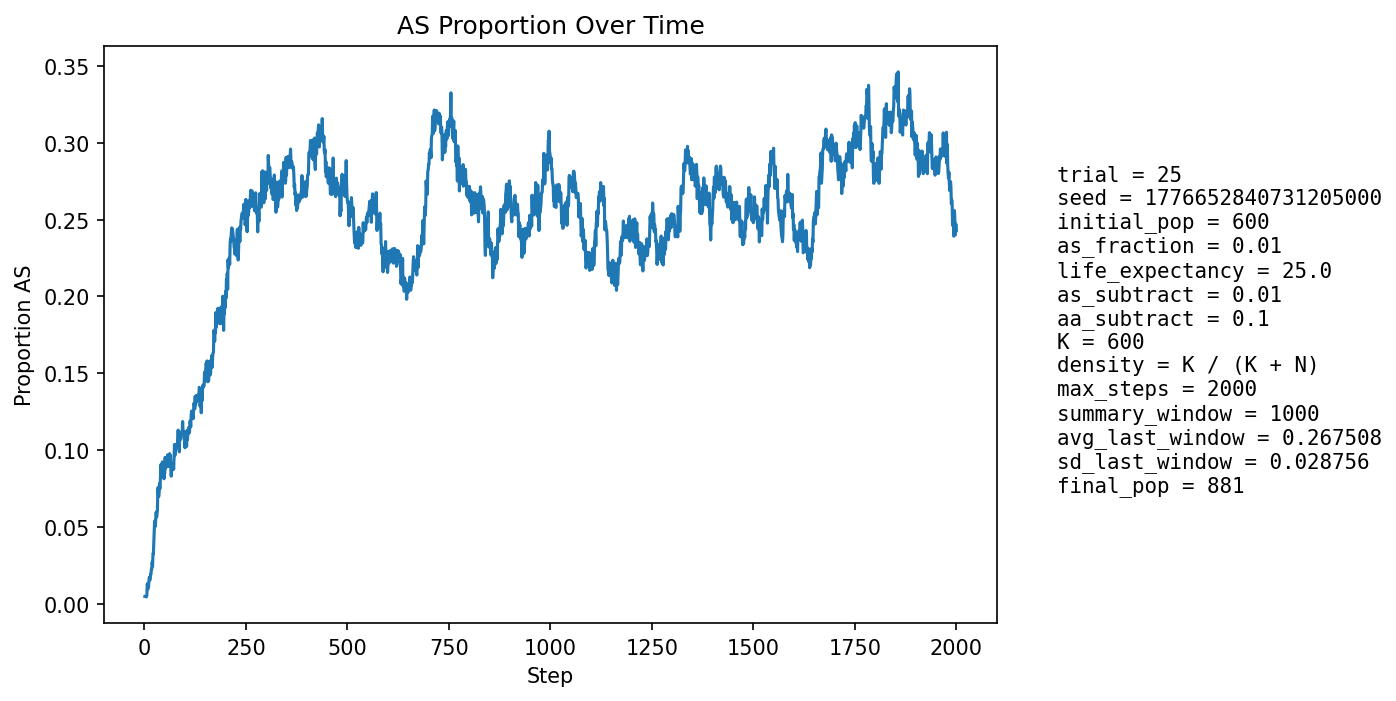

Values plotted in this chart, from the file beside it:
step, population_size, births, newborn_AA, newborn_AS, newborn_SS, prop_newborn_AA, prop_newborn_AS, prop_newborn_SS, prop_repro_AA, prop_repro_AS, prop_AS_population
1, 627, 152, 152, 0, 0, 1.0, 0.0, 0.0, 1.0, 0.0, 0.004785
2, 636, 148, 148, 0, 0, 1.0, 0.0, 0.0, 1.0, 0.0, 0.004717
3, 644, 146, 146, 0, 0, 1.0, 0.0, 0.0, 1.0, 0.0, 0.004658
4, 652, 145, 145, 0, 0, 1.0, 0.0, 0.0, 0.99, 0.009967, 0.004601
5, 666, 150, 150, 0, 0, 1.0, 0.0, 0.0, 0.9904, 0.009585, 0.004505
6, 679, 153, 152, 1, 0, 0.9935, 0.006536, 0.0, 0.9907, 0.009288, 0.005891
7, 691, 155, 150, 5, 0, 0.9677, 0.03226, 0.0, 0.9909, 0.009063, 0.01302
8, 705, 157, 157, 0, 0, 1.0, 0.0, 0.0, 0.9911, 0.008902, 0.009929
9, 719, 159, 159, 0, 0, 1.0, 0.0, 0.0, 0.9913, 0.008671, 0.009736
10, 732, 162, 161, 1, 0, 0.9938, 0.006173, 0.0, 0.9888, 0.01124, 0.01093
11, 744, 164, 160, 4, 0, 0.9756, 0.02439, 0.0, 0.9808, 0.01918, 0.01478
12, 755, 166, 162, 4, 0, 0.9759, 0.0241, 0.0, 0.9892, 0.01078, 0.01722
13, 763, 165, 163, 2, 0, 0.9879, 0.01212, 0.0, 0.9893, 0.01072, 0.01573
14, 772, 167, 166, 1, 0, 0.994, 0.005988, 0.0, 0.9868, 0.01319, 0.01554
15, 781, 168, 165, 3, 0, 0.9821, 0.01786, 0.0, 0.9818, 0.01818, 0.01921
16, 789, 170, 168, 2, 0, 0.9882, 0.01176, 0.0, 0.977, 0.02302, 0.01901
17, 797, 171, 167, 4, 0, 0.9766, 0.02339, 0.0, 0.9747, 0.02532, 0.02258
18, 805, 172, 169, 3, 0, 0.9826, 0.01744, 0.0, 0.975, 0.025, 0.02236
19, 813, 172, 167, 5, 0, 0.9709, 0.02907, 0.0, 0.9777, 0.02233, 0.02706
20, 821, 173, 172, 1, 0, 0.9942, 0.00578, 0.0, 0.9755, 0.02451, 0.02436
21, 829, 174, 167, 7, 0, 0.9598, 0.04023, 0.0, 0.9709, 0.02906, 0.03257
22, 835, 175, 171, 4, 0, 0.9771, 0.02286, 0.0, 0.9688, 0.03125, 0.03234
23, 840, 175, 166, 9, 0, 0.9486, 0.05143, 0.0, 0.9666, 0.03341, 0.03929
24, 846, 175, 165, 10, 0, 0.9429, 0.05714, 0.0, 0.9691, 0.03088, 0.04492
25, 854, 177, 164, 13, 0, 0.9266, 0.07345, 0.0, 0.9624, 0.03756, 0.05386
26, 859, 176, 171, 4, 1, 0.9716, 0.02273, 0.005682, 0.9602, 0.03981, 0.05006
27, 864, 177, 172, 5, 0, 0.9718, 0.02825, 0.0, 0.9536, 0.0464, 0.05093
28, 867, 178, 168, 9, 1, 0.9438, 0.05056, 0.005618, 0.9425, 0.05747, 0.05652
29, 870, 179, 169, 10, 0, 0.9441, 0.05587, 0.0, 0.9338, 0.06621, 0.05977
30, 869, 178, 171, 7, 0, 0.9607, 0.03933, 0.0, 0.9381, 0.06193, 0.05639
31, 869, 177, 169, 8, 0, 0.9548, 0.0452, 0.0, 0.9447, 0.0553, 0.05869
32, 870, 178, 169, 9, 0, 0.9494, 0.05056, 0.0, 0.9381, 0.06193, 0.06092
33, 874, 179, 160, 19, 0, 0.8939, 0.1061, 0.0, 0.9338, 0.06621, 0.07551
34, 875, 179, 167, 12, 0, 0.933, 0.06704, 0.0, 0.9317, 0.06834, 0.07314
35, 875, 178, 171, 7, 0, 0.9607, 0.03933, 0.0, 0.9338, 0.06621, 0.06971
36, 879, 179, 170, 9, 0, 0.9497, 0.05028, 0.0, 0.9318, 0.06818, 0.07167
37, 883, 181, 166, 15, 0, 0.9171, 0.08287, 0.0, 0.9169, 0.08315, 0.07814
38, 882, 180, 171, 9, 0, 0.95, 0.05, 0.0, 0.9148, 0.0852, 0.07483
39, 879, 179, 163, 15, 1, 0.9106, 0.0838, 0.005587, 0.9187, 0.08126, 0.07964
40, 880, 179, 161, 18, 0, 0.8994, 0.1006, 0.0, 0.9208, 0.07919, 0.08636
41, 881, 180, 161, 19, 0, 0.8944, 0.1056, 0.0, 0.9167, 0.08333, 0.09081
42, 882, 180, 171, 9, 0, 0.95, 0.05, 0.0, 0.9189, 0.08108, 0.0839
43, 881, 180, 165, 15, 0, 0.9167, 0.08333, 0.0, 0.9144, 0.08559, 0.0874
44, 878, 179, 160, 18, 1, 0.8939, 0.1006, 0.005587, 0.9097, 0.09029, 0.09226
45, 879, 180, 164, 16, 0, 0.9111, 0.08889, 0.0, 0.9054, 0.09459, 0.09215
46, 877, 179, 165, 12, 2, 0.9218, 0.06704, 0.01117, 0.9095, 0.0905, 0.08894
47, 875, 180, 167, 10, 3, 0.9278, 0.05556, 0.01667, 0.9072, 0.09276, 0.08571
48, 873, 179, 168, 10, 1, 0.9385, 0.05587, 0.005587, 0.9025, 0.09751, 0.08133
49, 873, 179, 163, 15, 1, 0.9106, 0.0838, 0.005587, 0.9045, 0.09545, 0.08477
50, 873, 178, 165, 13, 0, 0.927, 0.07303, 0.0, 0.9087, 0.09132, 0.08477
51, 871, 179, 155, 24, 0, 0.8659, 0.1341, 0.0, 0.9112, 0.08884, 0.09529
52, 873, 179, 165, 13, 1, 0.9218, 0.07263, 0.005587, 0.9157, 0.08428, 0.0882
53, 874, 179, 164, 15, 0, 0.9162, 0.0838, 0.0, 0.9159, 0.08409, 0.08924
54, 874, 178, 164, 14, 0, 0.9213, 0.07865, 0.0, 0.9178, 0.08219, 0.08924
55, 875, 179, 161, 18, 0, 0.8994, 0.1006, 0.0, 0.9045, 0.09545, 0.09371
56, 875, 179, 164, 15, 0, 0.9162, 0.0838, 0.0, 0.9068, 0.09318, 0.09257
57, 877, 179, 161, 18, 0, 0.8994, 0.1006, 0.0, 0.9048, 0.09524, 0.09692
58, 874, 179, 161, 15, 3, 0.8994, 0.0838, 0.01676, 0.9048, 0.09524, 0.09611
59, 875, 179, 169, 10, 0, 0.9441, 0.05587, 0.0, 0.9, 0.1, 0.09029
60, 873, 179, 167, 12, 0, 0.933, 0.06704, 0.0, 0.9, 0.1, 0.08935
... 1,940 more rows
